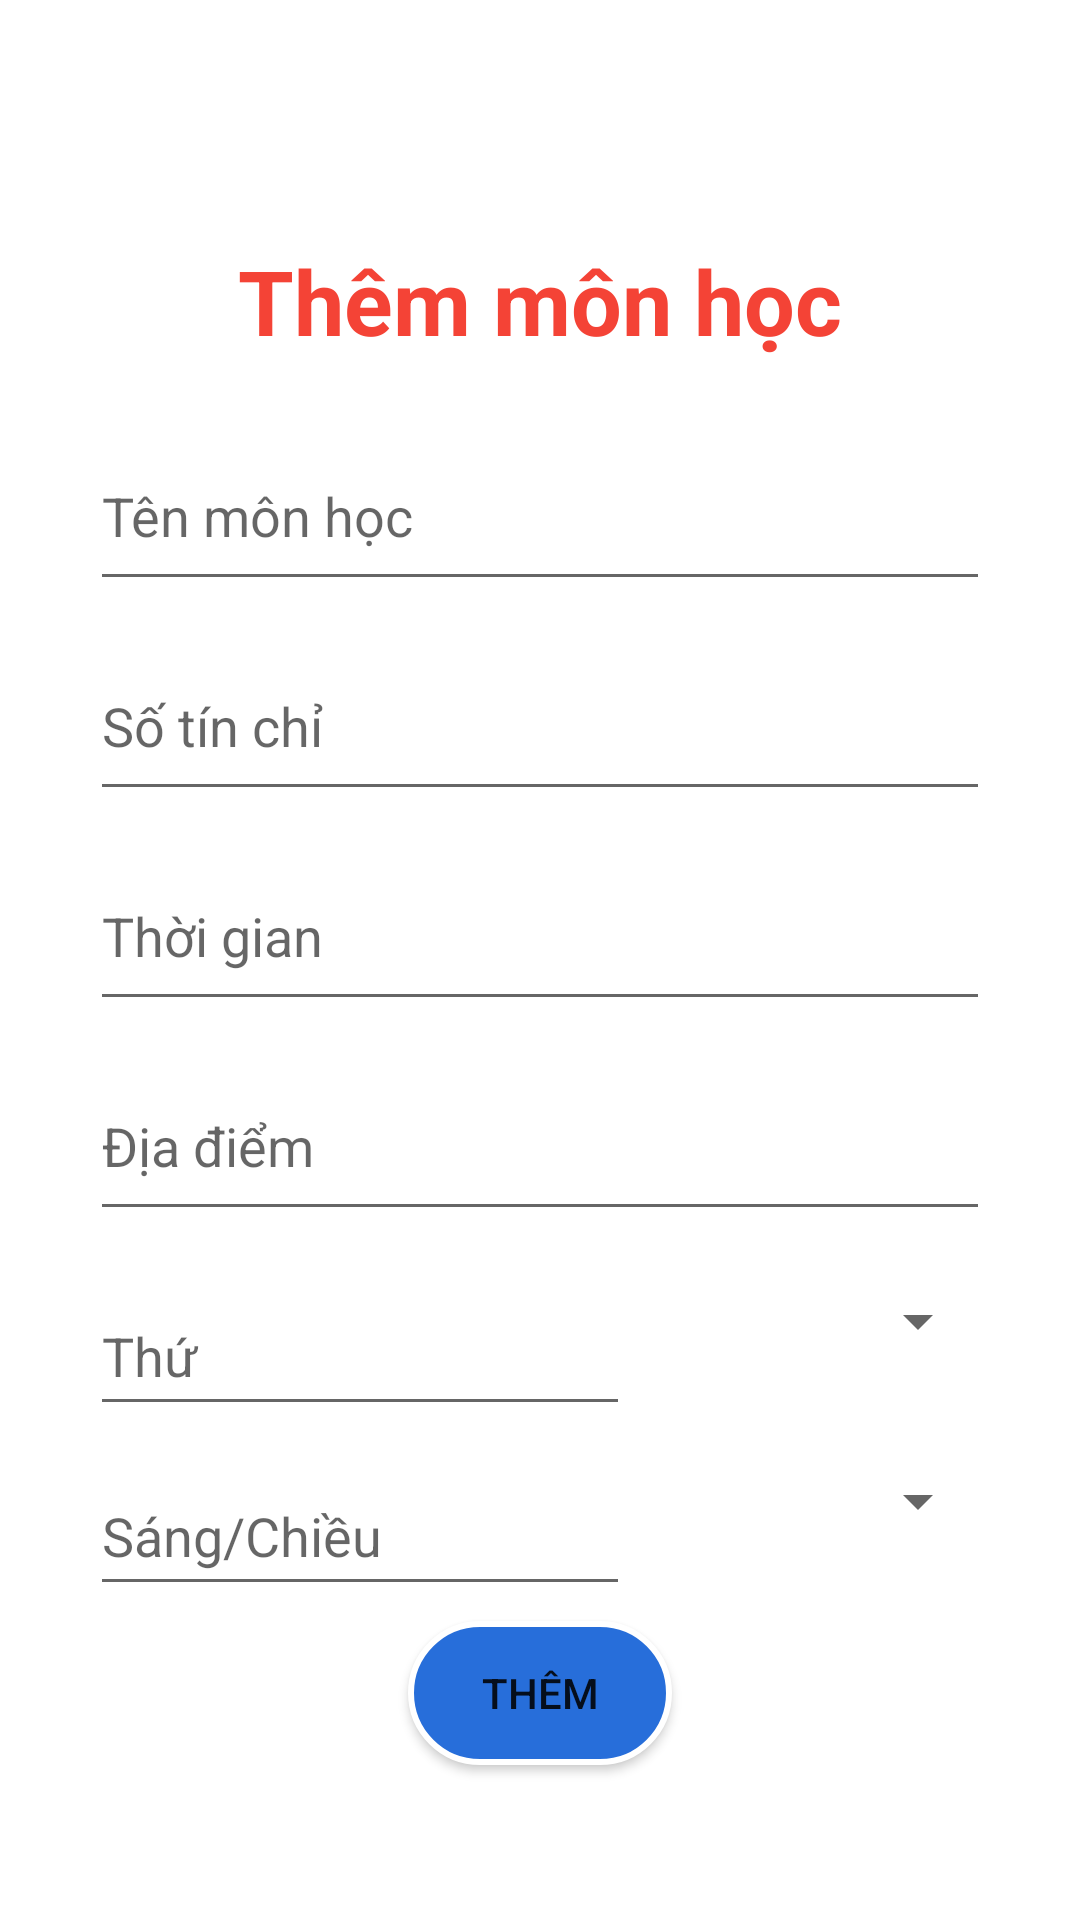

This screen was rendered from an Android layout file. Write that file and the resources it references.
<!-- AndroidManifest.xml: application theme Theme.QLSinhVien -->
<!-- res/layout/activity_add_subjects.xml -->
<?xml version="1.0" encoding="utf-8"?>
<LinearLayout xmlns:android="http://schemas.android.com/apk/res/android"
    xmlns:app="http://schemas.android.com/apk/res-auto"
    xmlns:tools="http://schemas.android.com/tools"
    android:layout_width="match_parent"
    android:layout_height="match_parent"
    android:orientation="vertical"
    tools:context=".ActivityAddSubjects">

    <TextView
        android:layout_marginTop="80dp"
        android:textColor="#F44336"
        android:textStyle="bold"
        android:textSize="30sp"
        android:gravity="center"
        android:text="Thêm môn học"
        android:layout_width="match_parent"
        android:layout_height="wrap_content"></TextView>
    <EditText
        android:id="@+id/EditTextSubjectTitle"
        android:layout_marginTop="20dp"
        android:layout_gravity="center"
        android:hint="Tên môn học"
        android:layout_width="300dp"
        android:layout_height="60dp"></EditText>
    <EditText
        android:inputType="number"
        android:id="@+id/EditTextCredits"
        android:layout_marginTop="10dp"
        android:layout_gravity="center"
        android:hint="Số tín chỉ"
        android:layout_width="300dp"
        android:layout_height="60dp"></EditText>
    <EditText
        android:id="@+id/EditTextTime"
        android:layout_marginTop="10dp"
        android:layout_gravity="center"
        android:hint="Thời gian"
        android:layout_width="300dp"
        android:layout_height="60dp"></EditText>
    <EditText
        android:id="@+id/EditTextPlace"
        android:layout_marginTop="10dp"
        android:layout_gravity="center"
        android:hint="Địa điểm"
        android:layout_width="300dp"
        android:layout_height="60dp"></EditText>

    <LinearLayout
        android:layout_width="300dp"
        android:layout_height="60dp"
        android:orientation="horizontal"
        android:weightSum="10"
        android:layout_gravity="center">

        <EditText
            android:id="@+id/EditTextThu"
            android:hint="Thứ"
            android:layout_marginTop="10dp"
            android:layout_gravity="center"
            android:layout_weight="6"
            android:layout_height="match_parent"
            android:layout_width="0dp"></EditText>

        <Spinner
            android:id="@+id/spinner_ngaytrongtuan"
            android:layout_width="0dp"
            android:layout_weight="4"
            android:layout_height="match_parent" />

    </LinearLayout>




    <LinearLayout
        android:layout_width="300dp"
        android:layout_height="60dp"
        android:orientation="horizontal"
        android:weightSum="10"
        android:layout_gravity="center">

        <EditText
            android:id="@+id/EditTextBuoi"
            android:hint="Sáng/Chiều"
            android:layout_marginTop="10dp"
            android:layout_gravity="center"
            android:layout_weight="6"
            android:layout_height="match_parent"
            android:layout_width="0dp"></EditText>

        <Spinner
            android:id="@+id/spinner_buoitrongngay"
            android:layout_width="0dp"
            android:layout_weight="4"
            android:layout_height="match_parent" />

    </LinearLayout>


    <Button
        android:id="@+id/buttonAddSubject"
        android:layout_width="wrap_content"
        android:layout_height="wrap_content"
        android:layout_gravity="center"
        android:layout_marginTop="10dp"
        android:background="@drawable/custom_button"
        android:text="Thêm"></Button>

</LinearLayout>
<!-- resources referenced by this layout -->
<resources>
  <!-- drawable custom_button (drawable) -->
  <?xml version="1.0" encoding="utf-8"?>
  <shape xmlns:android="http://schemas.android.com/apk/res/android">
  
      <solid android:color="#276EDA"/>
      <corners android:radius="30dp"/>
      <stroke android:width="2dp"
          android:color="@android:color/white"/>
  </shape>
  <style name="Theme.QLSinhVien" parent="Theme.MaterialComponents.DayNight.NoActionBar">
          
          <item name="colorPrimary">@color/purple_500</item>
          <item name="colorPrimaryVariant">@color/purple_700</item>
          <item name="colorOnPrimary">@color/white</item>
          
          <item name="colorSecondary">@color/teal_200</item>
          <item name="colorSecondaryVariant">@color/teal_700</item>
          <item name="colorOnSecondary">@color/black</item>
          
          <item name="android:statusBarColor" tools:targetApi="l">?attr/colorPrimaryVariant</item>
          
      </style>
  <!-- not gathered from this repository: default colours our renderer supplied (Android Studio template values) -->
  <color name="purple_500">#FF6200EE</color>
  <color name="purple_700">#FF3700B3</color>
  <color name="teal_200">#FF03DAC5</color>
  <color name="teal_700">#FF018786</color>
  <color name="black">#FF000000</color>
  <color name="white">#FFFFFFFF</color>
</resources>
